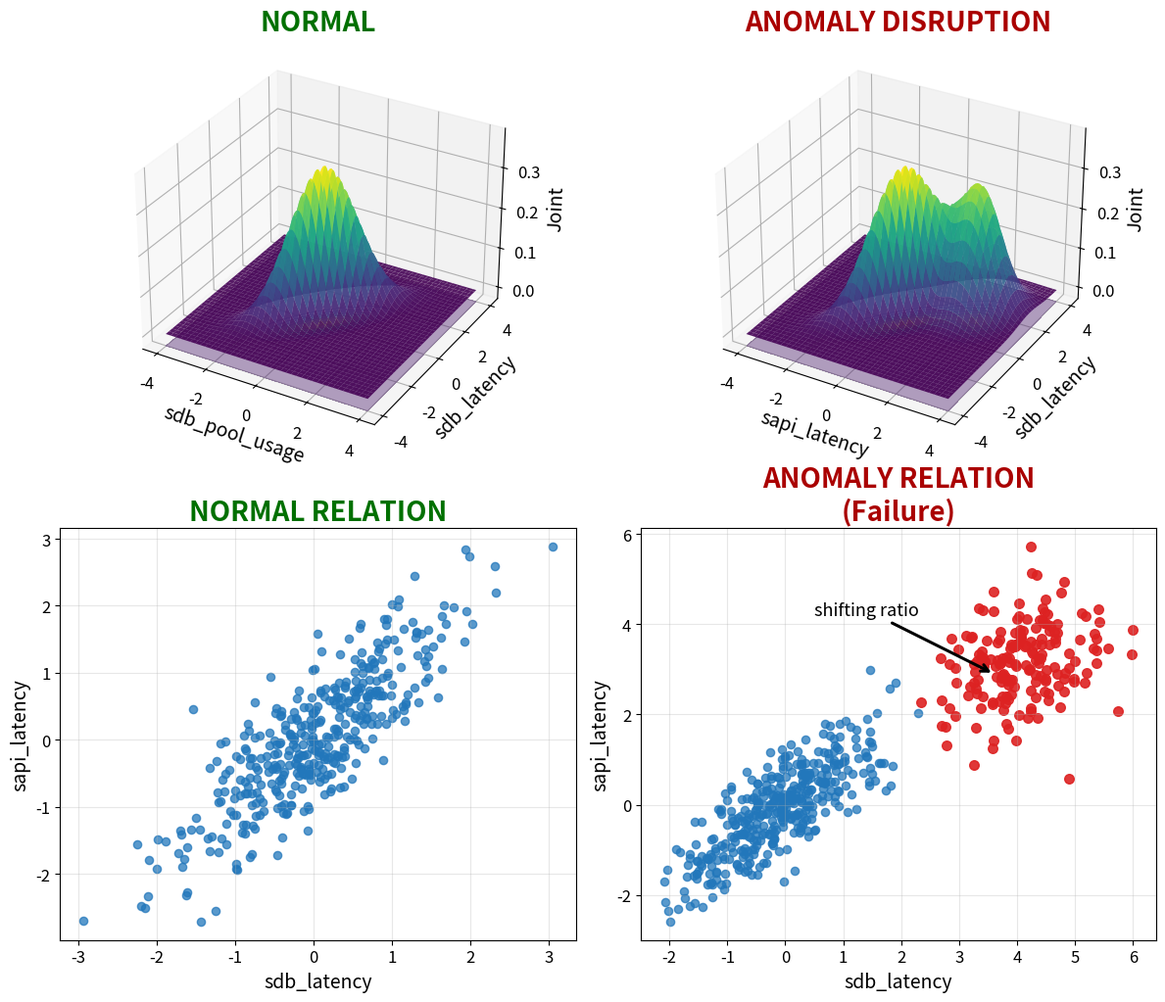

This chart was generated by the following Python code:
import numpy as np
import matplotlib.pyplot as plt
from mpl_toolkits.mplot3d import Axes3D
from scipy.stats import multivariate_normal

# ===================== 全局配置 =====================
# plt.rcParams['font.family'] = 'Arial'
plt.rcParams['pdf.fonttype'] = 42
plt.rcParams['ps.fonttype'] = 42
# 全局刻度字号统一放大
plt.rcParams['xtick.labelsize'] = 12
plt.rcParams['ytick.labelsize'] = 12

FIG_SIZE = (12, 11)
CMAP = 'viridis'
SEED = 42
np.random.seed(SEED)

# ===================== 3D高斯绘制工具【标题字号放大至20】 =====================
def plot_3d_gaussian(ax, mean, cov, scale=1.0, xlabel="", ylabel="", title="", title_color="green"):
    x = np.linspace(-4, 4, 120)
    y = np.linspace(-4, 4, 120)
    X, Y = np.meshgrid(x, y)
    pos = np.dstack((X, Y))
    rv = multivariate_normal(mean, cov)
    Z = scale * rv.pdf(pos)

    surf = ax.plot_surface(X, Y, Z, cmap=CMAP, linewidth=0, antialiased=True, alpha=0.9)
    ax.contourf(X, Y, Z, zdir='z', offset=-0.03, cmap=CMAP, alpha=0.4)

    ax.set_xlabel(xlabel, fontsize=14)
    ax.set_ylabel(ylabel, fontsize=14)
    ax.set_zlabel('Joint', fontsize=14)
    # 关键：增大标题字体 fontsize=20，控制 NORMAL / ANOMALY DISRUPTION 文字大小
    ax.set_title(title, fontsize=20, weight='bold', color=title_color)
    ax.set_zlim(-0.03, Z.max() * 1.1)
    ax.grid(True, alpha=0.25)
    return ax

# ===================== 散点数据生成 =====================
def gen_normal_scatter(n=400):
    mean = [0, 0]
    cov = [[0.8, 0.75], [0.75, 1.0]]
    data = multivariate_normal.rvs(mean=mean, cov=cov, size=n)
    return data[:, 0], data[:, 1]

def gen_two_separate_clusters(n_normal=400, n_anom=180):
    x_norm, y_norm = gen_normal_scatter(n_normal)
    # 红色异常簇：向右、向下调整
    mean_anom = [4.0, 3.2]
    cov_anom = [[0.5, 0.15], [0.15, 0.7]]
    data_anom = multivariate_normal.rvs(mean=mean_anom, cov=cov_anom, size=n_anom)
    x_anom, y_anom = data_anom[:, 0], data_anom[:, 1]
    return x_norm, y_norm, x_anom, y_anom

# ===================== 创建画布 =====================
fig = plt.figure(figsize=FIG_SIZE)

# fig.suptitle("JOINT PROBABILITY MODEL\n(sdb_pool_usage, sdb_latency, sapi_latency)",
#              fontsize=22, weight='bold', y=0.97,
#              bbox=dict(boxstyle="round,pad=0.4", facecolor="none", edgecolor="none"))

# ---------------------- 上排 3D曲面 ----------------------
# 左上：NORMAL 标题字体已放大
ax1 = fig.add_subplot(2, 2, 1, projection='3d')
mean_norm_3d = [0, 0]
cov_norm_3d = [[0.8, 0.72], [0.72, 1.0]]
plot_3d_gaussian(ax1, mean_norm_3d, cov_norm_3d, scale=1.2,
                 xlabel="sdb_pool_usage", ylabel="sdb_latency",
                 title="NORMAL", title_color="#007000")

# 右上：ANOMALY DISRUPTION 标题同步放大
ax2 = fig.add_subplot(2, 2, 2, projection='3d')
x = np.linspace(-4, 4, 120)
y = np.linspace(-4, 4, 120)
X, Y = np.meshgrid(x, y)
pos = np.dstack((X, Y))
rv_peak1 = multivariate_normal([0, 0], [[0.8, 0.72], [0.72, 1.0]])
rv_peak2 = multivariate_normal([2.2, 1.4], [[0.5, 0.12], [0.12, 0.65]])
Z_mix = 1.2 * rv_peak1.pdf(pos) + 1.05 * rv_peak2.pdf(pos)

surf2 = ax2.plot_surface(X, Y, Z_mix, cmap=CMAP, linewidth=0, alpha=0.9)
ax2.contourf(X, Y, Z_mix, zdir='z', offset=-0.03, cmap=CMAP, alpha=0.4)
ax2.set_xlabel("sapi_latency", fontsize=14)
ax2.set_ylabel("sdb_latency", fontsize=14)
ax2.set_zlabel('Joint', fontsize=14)
ax2.set_title("ANOMALY DISRUPTION", fontsize=20, weight='bold', color="#aa0000")
ax2.set_zlim(-0.03, Z_mix.max() * 1.1)
ax2.grid(True, alpha=0.25)

# ---------------------- 下排 散点图（同步放大子图标题字号至20） ----------------------
# 左下：NORMAL RELATION
ax3 = fig.add_subplot(2, 2, 3)
x_scat_n, y_scat_n = gen_normal_scatter(400)
ax3.scatter(x_scat_n, y_scat_n, color="#2277bb", alpha=0.75, s=35)
ax3.set_title("NORMAL RELATION", fontsize=20, weight='bold', color="#007000")
ax3.set_xlabel("sdb_latency", fontsize=14)
ax3.set_ylabel("sapi_latency", fontsize=14)
ax3.grid(True, alpha=0.3)

# 右下：ANOMALY RELATION
ax4 = fig.add_subplot(2, 2, 4)
x_clus1, y_clus1, x_clus2, y_clus2 = gen_two_separate_clusters(400, 180)
ax4.scatter(x_clus1, y_clus1, color="#2277bb", alpha=0.75, s=35)
ax4.scatter(x_clus2, y_clus2, color="#dd2222", alpha=0.9, s=48)
ax4.annotate("shifting ratio", xy=(3.6, 2.9), xytext=(0.5, 4.2),
             arrowprops=dict(arrowstyle="->", color="black", lw=2.2),
             fontsize=13)
ax4.set_title("ANOMALY RELATION\n(Failure)", fontsize=20, weight='bold', color="#aa0000")
ax4.set_xlabel("sdb_latency", fontsize=14)
ax4.set_ylabel("sapi_latency", fontsize=14)
ax4.grid(True, alpha=0.3)

# 中间水平分割虚线
# fig.lines.extend([plt.Line2D([0.04, 0.96], [0.495, 0.495], transform=fig.transFigure,
#                              linestyle="--", color="black", alpha=0.6, lw=1.2)])

plt.tight_layout(rect=[0, 0, 1, 0.94])

# 保存透明背景PDF
fig.savefig("joint_probability_model.pdf", dpi=300, bbox_inches="tight", transparent=True)
print("透明背景图像已保存为 joint_probability_model.pdf")

plt.savefig('joint_probability_model.png', dpi=300, bbox_inches='tight')
plt.savefig('joint_probability_model.svg', bbox_inches='tight', transparent=True)
plt.savefig('joint_probability_model.tif', dpi=600, bbox_inches='tight')

plt.show()
